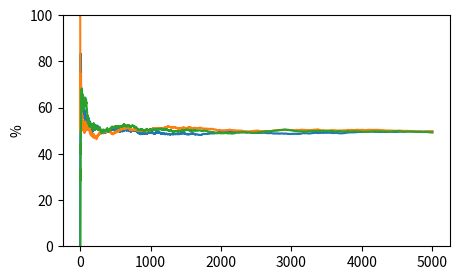

Here is the Python script that generated this plot:
import numpy as np
import matplotlib.pyplot as plt

plt.figure(figsize=(5,3))
for i in range(3):
  coin = np.random.randint(0,2,5000)
  ind = np.arange(1,len(coin)+1)
  p_c = np.cumsum(coin)/ind*100
  plt.plot(ind,p_c)
plt.ylim(0,100)
plt.ylabel('%')
plt.show()
